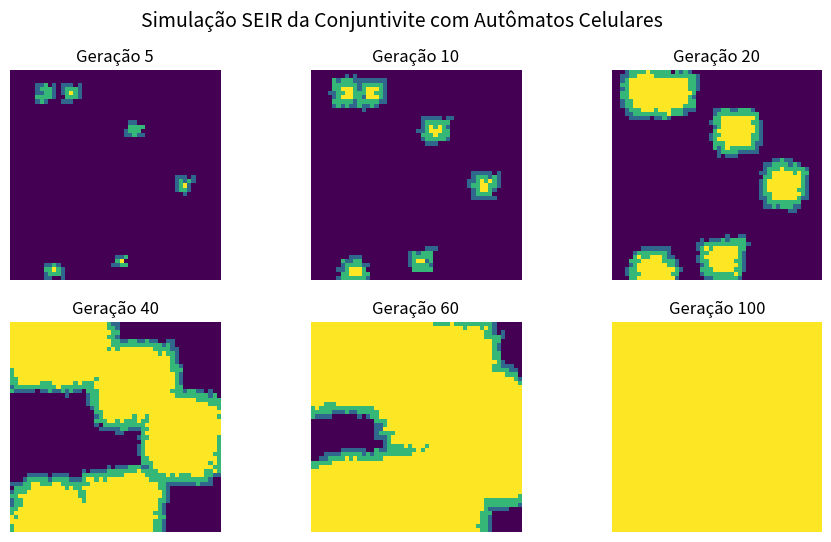

Write Python code to recreate this figure.
import numpy as np
import matplotlib.pyplot as plt

# Estados
S = 0  # Suscetível
E = 1  # Exposto (incubação)
I = 2  # Infectado (transmite)
R = 3  # Recuperado

# Parâmetros do modelo
grid_size = 50
infection_prob = 0.40      # Probabilidade de contágio ao tocar um vizinho I
min_incub = 2
max_incub = 4
min_infec = 5
max_infec = 7
initial_infected = 6

# Grade e temporizadores
grid = np.zeros((grid_size, grid_size), dtype=int)
incubation = np.zeros((grid_size, grid_size), dtype=int)
infection_timer = np.zeros((grid_size, grid_size), dtype=int)

# Infectados iniciais
for _ in range(initial_infected):
    x, y = np.random.randint(0, grid_size, size=2)
    grid[x, y] = I
    infection_timer[x, y] = np.random.randint(min_infec, max_infec + 1)

# Função de atualização
def update():
    global grid, incubation, infection_timer
    
    new_grid = grid.copy()
    
    for i in range(grid_size):
        for j in range(grid_size):
            
            # SUSCETÍVEL → ver vizinhos
            if grid[i, j] == S:
                for dx in [-1, 0, 1]:
                    for dy in [-1, 0, 1]:
                        if dx == 0 and dy == 0:
                            continue
                        ni, nj = i + dx, j + dy
                        if 0 <= ni < grid_size and 0 <= nj < grid_size:
                            if grid[ni, nj] == I and np.random.rand() < infection_prob:
                                new_grid[i, j] = E
                                incubation[i, j] = np.random.randint(min_incub, max_incub + 1)
                                break
            
            # EXPOSTO → pode virar infectado
            elif grid[i, j] == E:
                incubation[i, j] -= 1
                if incubation[i, j] <= 0:
                    new_grid[i, j] = I
                    infection_timer[i, j] = np.random.randint(min_infec, max_infec + 1)
            
            # INFECTADO → pode virar recuperado
            elif grid[i, j] == I:
                infection_timer[i, j] -= 1
                if infection_timer[i, j] <= 0:
                    new_grid[i, j] = R
    
    grid = new_grid.copy()
    return grid

# Captura de snapshots
snapshots = []
frames = [5, 10, 20, 40, 60, 100]

for step in range(max(frames) + 1):
    update()
    if step in frames:
        snapshots.append(grid.copy())

# Plot dos snapshots
fig, axes = plt.subplots(2, 3, figsize=(11, 6))

cmap = plt.cm.get_cmap("viridis", 4)

for ax, snap, frame in zip(axes.ravel(), snapshots, frames):
    ax.imshow(snap, cmap=cmap, vmin=0, vmax=3)
    ax.set_title(f"Geração {frame}")
    ax.axis("off")

plt.suptitle("Simulação SEIR da Conjuntivite com Autômatos Celulares", fontsize=14)
plt.show()
